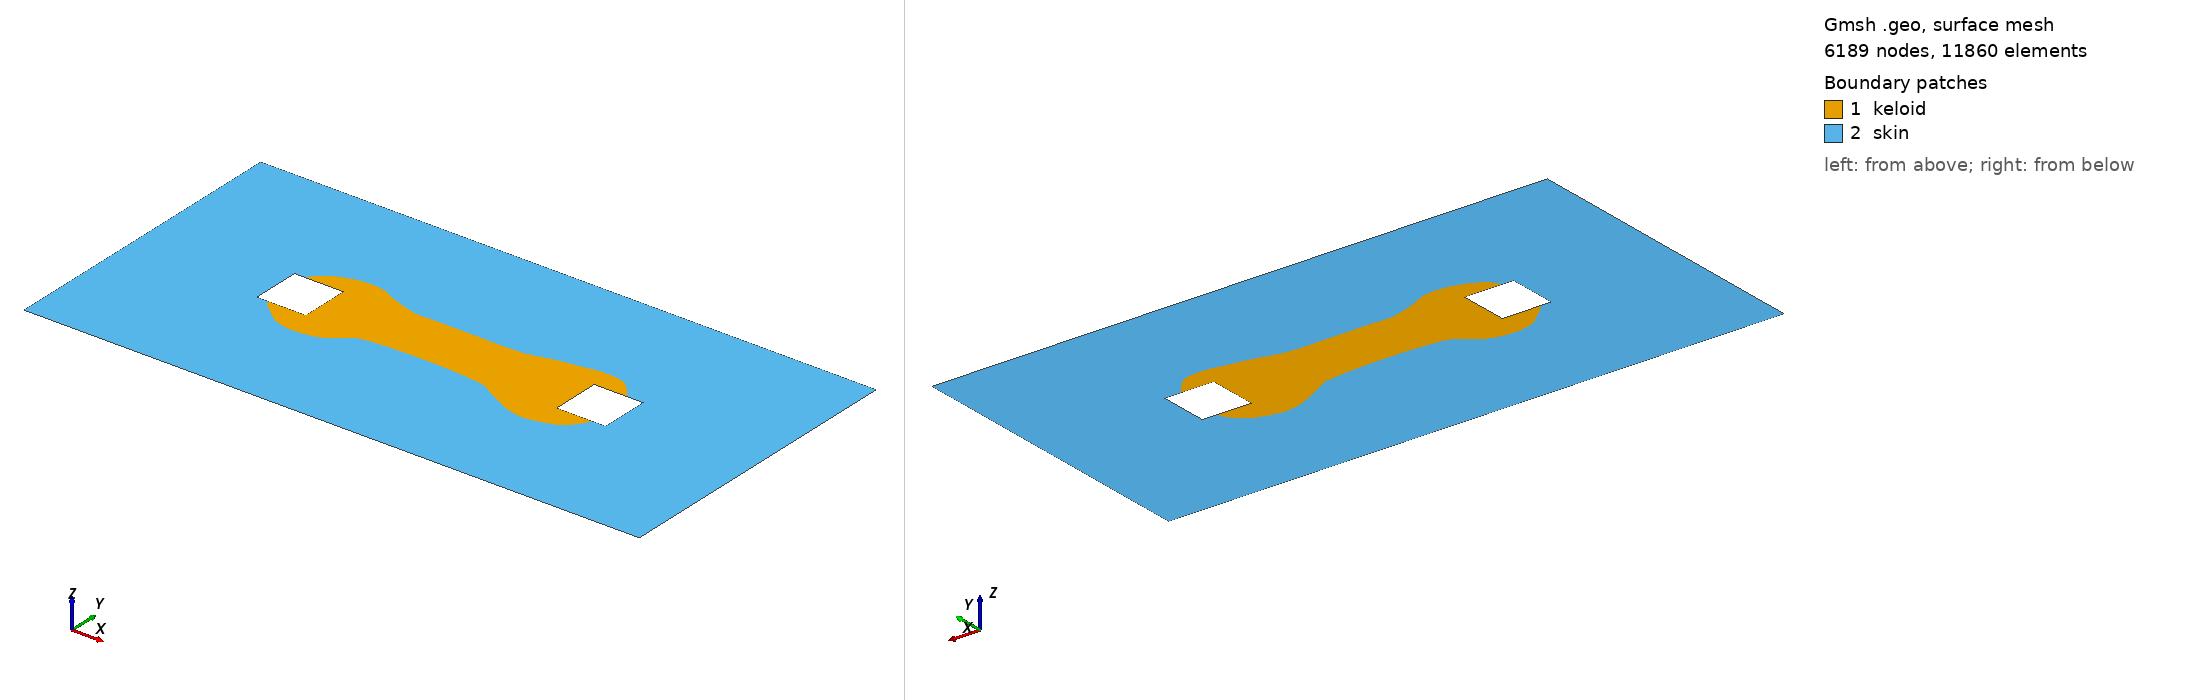

Gmsh geometry script, surface-meshed: 6189 nodes, 11860 surface elements. Boundary patches (legend numbers): 1 keloid, 2 skin. Left view from above one corner, right view from below the opposite corner. Legend entries are the model's physical surfaces. The drawing asked Gmsh for element sizes between 1% and 20% of the model's largest extent; the script's own settings can give other sizes.

=== keloid_skin.geo (drawn) ===

//he_default = 1.25;
//he_default = 1.00;
//he_default = 0.75;
//he_default = 0.50;
he_default = 0.25;

he_pads = he_default * 1;
he_keloid = he_default * 1;


// INDEPENDENT VARIABLES

L0 = 100;
H0 = 40;

L = 100;
H = 50;

l_pad = 8.0; // pad length
h_pad = 8.0; // pad width

dL_pad = 40.72727; // initial pad separation distance


// DEPENDENT VARIABLES

// bounding box
dH = H - H0;
dL = L - L0;
x0 = 0.0 - dL*0.5;
y0 = 0.0 - dH*0.5;
x1 = L0 + dL*0.5;
y1 = H0 + dH*0.5;

// pad one
x0_pad_one = L0*0.5 - dL_pad*0.5 - l_pad;
y0_pad_one = H0*0.5 - h_pad*0.5;
x1_pad_one = L0*0.5 - dL_pad*0.5;
y1_pad_one = H0*0.5 + h_pad*0.5;

// pad two
x0_pad_two = L0*0.5 + dL_pad*0.5;
y0_pad_two = H0*0.5 - h_pad*0.5;
x1_pad_two = L0*0.5 + dL_pad*0.5 + l_pad;
y1_pad_two = H0*0.5 + h_pad*0.5;

// outline of keloid
Point(1) = {39.3, 15.4, 0, he_keloid};
Point(2) = {40.8, 15.6, 0, he_keloid};
Point(3) = {42, 15.7, 0, he_keloid};
Point(4) = {43.8, 15.8, 0, he_keloid};
Point(5) = {45.2, 15.85, 0, he_keloid};
Point(6) = {48.15, 15.9, 0, he_keloid};
Point(7) = {51.55, 15.85, 0, he_keloid};
Point(8) = {54.75, 15.7, 0, he_keloid};
Point(9) = {58, 15.4, 0, he_keloid};
Point(10) = {59.05, 15.2, 0, he_keloid};
Point(11) = {60.5, 14.45, 0, he_keloid};
Point(12) = {62.4, 13.45, 0, he_keloid};
Point(13) = {65.1, 12.05, 0, he_keloid};
Point(14) = {67, 11.55, 0, he_keloid};
Point(15) = {67.9, 11.4, 0, he_keloid};
Point(16) = {69.1, 11.45, 0, he_keloid};
Point(17) = {70.15, 11.65, 0, he_keloid};
Point(18) = {71.55, 12, 0, he_keloid};
Point(19) = {72.75, 12.35, 0, he_keloid};
Point(20) = {74.05, 13.2, 0, he_keloid};
Point(21) = {75, 14.15, 0, he_keloid};
Point(22) = {75.85, 15.4, 0, he_keloid};
Point(23) = {76.35, 16.7, 0, he_keloid};
Point(24) = {76.6, 18.05, 0, he_keloid};
Point(25) = {76.7, 19.3, 0, he_keloid};
Point(26) = {76.5, 21, 0, he_keloid};
Point(27) = {76.15, 22.55, 0, he_keloid};
Point(28) = {75.7, 23.8, 0, he_keloid};
Point(29) = {74.85, 25.15, 0, he_keloid};
Point(30) = {74, 25.95, 0, he_keloid};
Point(31) = {73.35, 26.65, 0, he_keloid};
Point(32) = {71.85, 27.2, 0, he_keloid};
Point(33) = {70.55, 27.3, 0, he_keloid};
Point(34) = {69.8, 27.3, 0, he_keloid};
Point(35) = {68.65, 27.25, 0, he_keloid};
Point(36) = {67.9, 27.15, 0, he_keloid};
Point(37) = {66.1, 26.8, 0, he_keloid};
Point(38) = {64.7, 26.6, 0, he_keloid};
Point(39) = {62.45, 26.2, 0, he_keloid};
Point(40) = {60.05, 25.6, 0, he_keloid};
Point(41) = {58.4, 25.2, 0, he_keloid};
Point(42) = {57.5, 25.1, 0, he_keloid};
Point(43) = {55.45, 25, 0, he_keloid};
Point(44) = {53.55, 25, 0, he_keloid};
Point(45) = {50.6, 25.05, 0, he_keloid};
Point(46) = {46.75, 25.05, 0, he_keloid};
Point(47) = {43.8, 25.05, 0, he_keloid};
// Point(48) = {42.8, 25.05, 0, he_keloid};
Point(49) = {40.75, 25.0, 0, he_keloid};
Point(50) = {38.75, 25.50, 0, he_keloid};
Point(51) = {36.1, 26.35, 0, he_keloid};
Point(52) = {34.35, 27.25, 0, he_keloid};
Point(53) = {33.5, 27.55, 0, he_keloid};
Point(54) = {32.6, 27.7, 0, he_keloid};
Point(55) = {31.7, 27.8, 0, he_keloid};
Point(56) = {30.8, 27.75, 0, he_keloid};
Point(57) = {29.9, 27.7, 0, he_keloid};
Point(58) = {29, 27.55, 0, he_keloid};
Point(59) = {28.15, 27.3, 0, he_keloid};
Point(60) = {27.3, 27.05, 0, he_keloid};
Point(61) = {26.05, 26.55, 0, he_keloid};
Point(62) = {24.8, 25.7, 0, he_keloid};
Point(63) = {24.05, 25.05, 0, he_keloid};
Point(64) = {23.6, 24.25, 0, he_keloid};
Point(65) = {23.25, 23.35, 0, he_keloid};
Point(66) = {23.05, 22.45, 0, he_keloid};
Point(67) = {22.95, 21.45, 0, he_keloid};
Point(68) = {22.85, 20.45, 0, he_keloid};
Point(69) = {22.85, 19.55, 0, he_keloid};
Point(70) = {22.85, 18.6, 0, he_keloid};
Point(71) = {22.95, 17.65, 0, he_keloid};
Point(72) = {23.15, 16.7, 0, he_keloid};
Point(73) = {23.55, 15.8, 0, he_keloid};
Point(74) = {24.15, 15.05, 0, he_keloid};
Point(75) = {24.9, 14.45, 0, he_keloid};
Point(76) = {25.7, 13.8, 0, he_keloid};
Point(77) = {26.4, 13.2, 0, he_keloid};
Point(78) = {27.15, 12.6, 0, he_keloid};
Point(79) = {28, 12.25, 0, he_keloid};
Point(80) = {28.85, 12.05, 0, he_keloid};
Point(81) = {29.75, 11.85, 0, he_keloid};
Point(82) = {30.7, 11.8, 0, he_keloid};
Point(83) = {31.65, 11.85, 0, he_keloid};
Point(84) = {32.55, 11.9, 0, he_keloid};
Point(85) = {33.45, 12.1, 0, he_keloid};
Point(86) = {34.3, 12.3, 0, he_keloid};
Point(87) = {35.2, 12.75, 0, he_keloid};
Point(88) = {36, 13.3, 0, he_keloid};
Point(89) = {36.85, 13.9, 0, he_keloid};
Point(90) = {37.55, 14.55, 0, he_keloid};
Point(91) = {38.35, 15.1, 0, he_keloid};

// bounding box
Point(92) = {x0, y0, 0, he_default};
Point(93) = {x1, y0, 0, he_default};
Point(94) = {x1, y1, 0, he_default};
Point(95) = {x0, y1, 0, he_default};

// pad one
Point(96) = {x0_pad_one, y0_pad_one, 0, he_pads};
Point(97) = {x1_pad_one, y0_pad_one, 0, he_pads};
Point(98) = {x1_pad_one, y1_pad_one, 0, he_pads};
Point(99) = {x0_pad_one, y1_pad_one, 0, he_pads};

// pad two
Point(100)  = {x0_pad_two, y0_pad_two, 0, he_pads};
Point(101) = {x1_pad_two, y0_pad_two, 0, he_pads};
Point(102) = {x1_pad_two, y1_pad_two, 0, he_pads};
Point(103) = {x0_pad_two, y1_pad_two, 0, he_pads};

// keloid_pad_1 junction
Point(104) = {23.4382, 16, 0, he_pads};
Point(105) = {23.4883, 24, 0, he_pads};

// keloid-pad_2 junction
Point(106) = {76.1208, 16, 0, he_pads};
Point(107) = {75.5954, 24, 0, he_pads};

//+
Spline(1) = {104, 73, 74, 75, 76, 77, 78, 79, 80, 81, 82, 83, 84, 85, 86, 87, 88, 89, 90, 91, 1, 2, 3, 4, 5, 6, 7, 8, 9, 10, 11, 12, 13, 14, 15, 16, 17, 18, 19, 20, 21, 22, 106};
//+
Spline(2) = {107, 29, 30, 31, 32, 33, 34, 35, 36, 37, 38, 39, 40, 41, 42, 43, 44, 45, 46, 47, 49, 50, 51, 52, 53, 54, 55, 56, 57, 58, 59, 60, 61, 62, 63, 64, 105};

//+
Recursive Delete {
  Point{72}; Point{71}; Point{70}; Point{69}; Point{68}; Point{67}; Point{66}; Point{65};
}
//+
Recursive Delete {
  Point{23}; Point{24}; Point{25}; Point{26}; Point{27}; Point{28};
}

//+
Line(3) = {96, 104};
//+
Line(4) = {104, 97};
//+
Line(5) = {97, 98};
//+
Line(6) = {98, 105};
//+
Line(7) = {105, 99};
//+
Line(8) = {99, 96};
//+
Line(9) = {100, 106};
//+
Line(10) = {106, 101};
//+
Line(11) = {101, 102};
//+
Line(12) = {102, 107};
//+
Line(13) = {107, 103};
//+
Line(14) = {103, 100};

// bounding box lines
Line(15) = {92, 93};
Line(16) = {93, 94};
Line(17) = {94, 95};
Line(18) = {95, 92};

Line Loop(1) = {1, -9, -14, -13, 2, -6, -5, -4};
Plane Surface(1) = {1};

Line Loop(2) = {15, 16, 17, 18};
Line Loop(3) = {1, 10, 11, 12, 2, 7, 8, 3};
Plane Surface(2) = {2, 3};

Physical Surface("keloid", 1) = {1};
Physical Surface("skin", 2) = {2};

Physical Line("moving_pad_keloid", 1) = {4, 5, 6};
Physical Line("moving_pad_skin", 2) = {7, 8, 3};

Physical Line("fixed_pad_keloid", 3) = {13, 14, 9};
Physical Line("fixed_pad_skin", 4) = {10, 11, 12};

Physical Line("boundary_bottom", 5) = {15};
Physical Line("boundary_right", 6) = {16};
Physical Line("boundary_top", 7) = {17};
Physical Line("boundary_left", 8) = {18};
